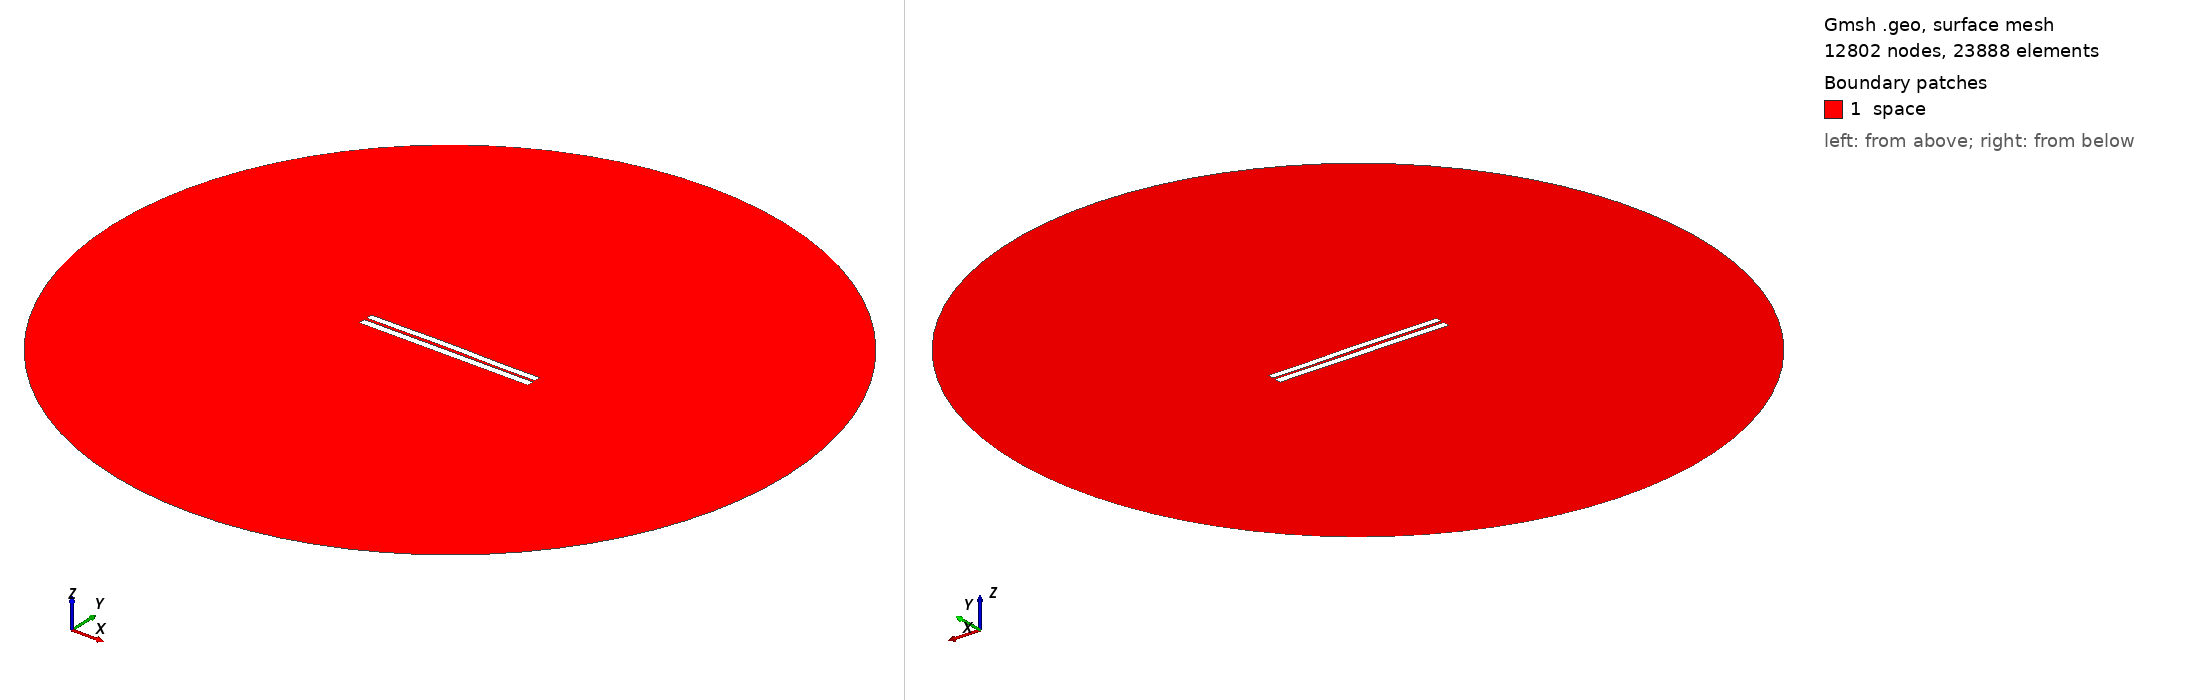

Gmsh geometry script, surface-meshed: 12802 nodes, 23888 surface elements. Boundary patches (legend numbers): 1 space. Left view from above one corner, right view from below the opposite corner. Legend entries are the model's physical surfaces. The drawing asked Gmsh for element sizes between 1% and 20% of the model's largest extent; the script's own settings can give other sizes.

=== 3242.geo (drawn) ===
//---------------------------------------
// Geometry kernel
//---------------------------------------

SetFactory("OpenCASCADE");



//---------------------------------------
// Parameters of the geometry
//---------------------------------------

// Overetch of the upper plate
overetch = 0.125;

// Distance between the plates
distance = 1.5;

// Discretization over the x axis (for the deformation)
nx = 50; 

// Length of the plate
L = 100 - overetch; 

// Number of modes
n = 4; 

// 1st mode coefficient
coeff(1) = -0.15;
beta(1) = 0.596864 * 3.1415926535 / L;

// 2nd mode coefficient
coeff(2) = 0.15;
beta(2) = 1.49418 * 3.1415926535 / L;

// 3rd mode coefficient
coeff(3) = 0.07499999999999998;
beta(3) = 2.50025 * 3.1415926535 / L;

// 4th mode coefficient
coeff(4) = -0.075;
beta(4) = 3.49999 * 3.1415926535 / L;



//---------------------------------------
// Upper plate (deformed rectangle)
//---------------------------------------

// Coordiantes of the upper plate
xmin = -50;
xmax = 50 - overetch;

// Height of the upper plate
yheight = 4 - 2 * overetch;

// Indexes of the points
UpperID[] = {};
LowerID[] = {};
LeftID[] = {};
RightID[] = {};

// Point index
p = 1;

// Horizontal edges
For i In {1:nx}
    x = xmin + (i-1)*(xmax - xmin)/(nx-1);

    y_bottom = distance / 2 + overetch;
    For j In {1:n}
        C = (Cosh(beta(j)*L) + Cos(beta(j)*L)) / (Sinh(beta(j)*L) + Sin(beta(j)*L));
        y_bottom  = y_bottom + coeff(j) * (Cosh(beta(j)*(x+50)) - Cos(beta(j)*(x+50)) - C * (Sinh(beta(j)*(x+50)) - Sin(beta(j)*(x+50))));
    EndFor

    y_top = y_bottom + yheight;

    Point(p) = {x, y_top, 0, 1.0};
    UpperID[i] = p;
    p = p + 1;

    Point(p) = {x, y_bottom, 0, 1.0};
    LowerID[i] = p;
    p = p + 1;
EndFor

// Create point lists
UpperPts[] = {}; LowerPts[] = {};
For i In {1:nx}
  UpperPts[] += {UpperID[i]};
  LowerPts[] += {LowerID[i]};
EndFor

// Build splines
Spline(1) = {UpperPts[]};
Spline(2) = {LowerPts[]};
Line(3) = {LowerPts[nx-1], UpperPts[nx-1]};
Line(4) = {LowerPts[0], UpperPts[0]};

// Build the plane surface
Curve Loop(1) = {2, 3, -1, -4};
Plane Surface(1) = {1};



//---------------------------------------
// Lower plate (rectangle)
//---------------------------------------

// Vertices
Point(1001) = {-50, -1, 0, 1.0};
Point(1002) = { 50, -1, 0, 1.0};
Point(1003) = { 50,  -5, 0, 1.0};
Point(1004) = {-50,  -5, 0, 1.0};

// Edges
Line(5) = {1001, 1002};
Line(6) = {1002, 1003};
Line(7) = {1003, 1004};
Line(8) = {1004, 1001};

// Plane surface
Line Loop(2) = {5, 6, 7, 8};
Plane Surface(2) = {2}; 



//---------------------------------------
// Outer (fictious) boundary
//---------------------------------------

// Points
Point(1005) = {0, 0, 0};       // Center
Point(1006) = {200, 0, 0};     // Start point
Point(1007) = {0, 200, 0};     // 90 degrees
Point(1008) = {-200, 0, 0};    // 180 degrees
Point(1009) = {0, -200, 0};    // 270 degrees

// Circle arcs (each needs start, center, end)
Circle(9) = {1006, 1005, 1007};
Circle(10) = {1007, 1005, 1008};
Circle(11) = {1008, 1005, 1009};
Circle(12) = {1009, 1005, 1006};

// Plane surface for the entire domain
Curve Loop(3) = {9, 10, 11, 12};
Surface(3) = {3};

// Subtract the plates from the whole domain to obtain the actual domain where we want to solve the equations
BooleanDifference{ Surface{3}; Delete; }{ Surface{1}; Surface{2}; Delete; }




//---------------------------------------
// Transfinite Lines/Curves
//---------------------------------------

// Set the number of points on the boundaries
r = 7;

// Plates
Transfinite Curve {1, 2} = 50*r Using Progression 1;
Transfinite Curve {3, 4} = 2*r Using Progression 1;
Transfinite Line {5, 7} = 50*r Using Progression 1;
Transfinite Line {6, 8} = 2*r Using Progression 1;

// Outer boundary
Transfinite Line {9, 10, 11, 12} = 20 Using Progression 1;



//---------------------------------------
// Physical groups
//---------------------------------------                

// Physical curves (boundaries)
Physical Line("force_segment", 10) = {2};
Physical Line("upper_plate", 11) = {1, 3, 4};
Physical Line("lower_plate", 12) = {5, 6, 7, 8};
Physical Line("boundary", 20) = {9, 10, 11, 12};

// Physical Surfaces
Physical Surface("space", 30) = {3};



//---------------------------------------
// 6. Generate the Mesh
//---------------------------------------

// 2D mesh generation
Mesh 2;
